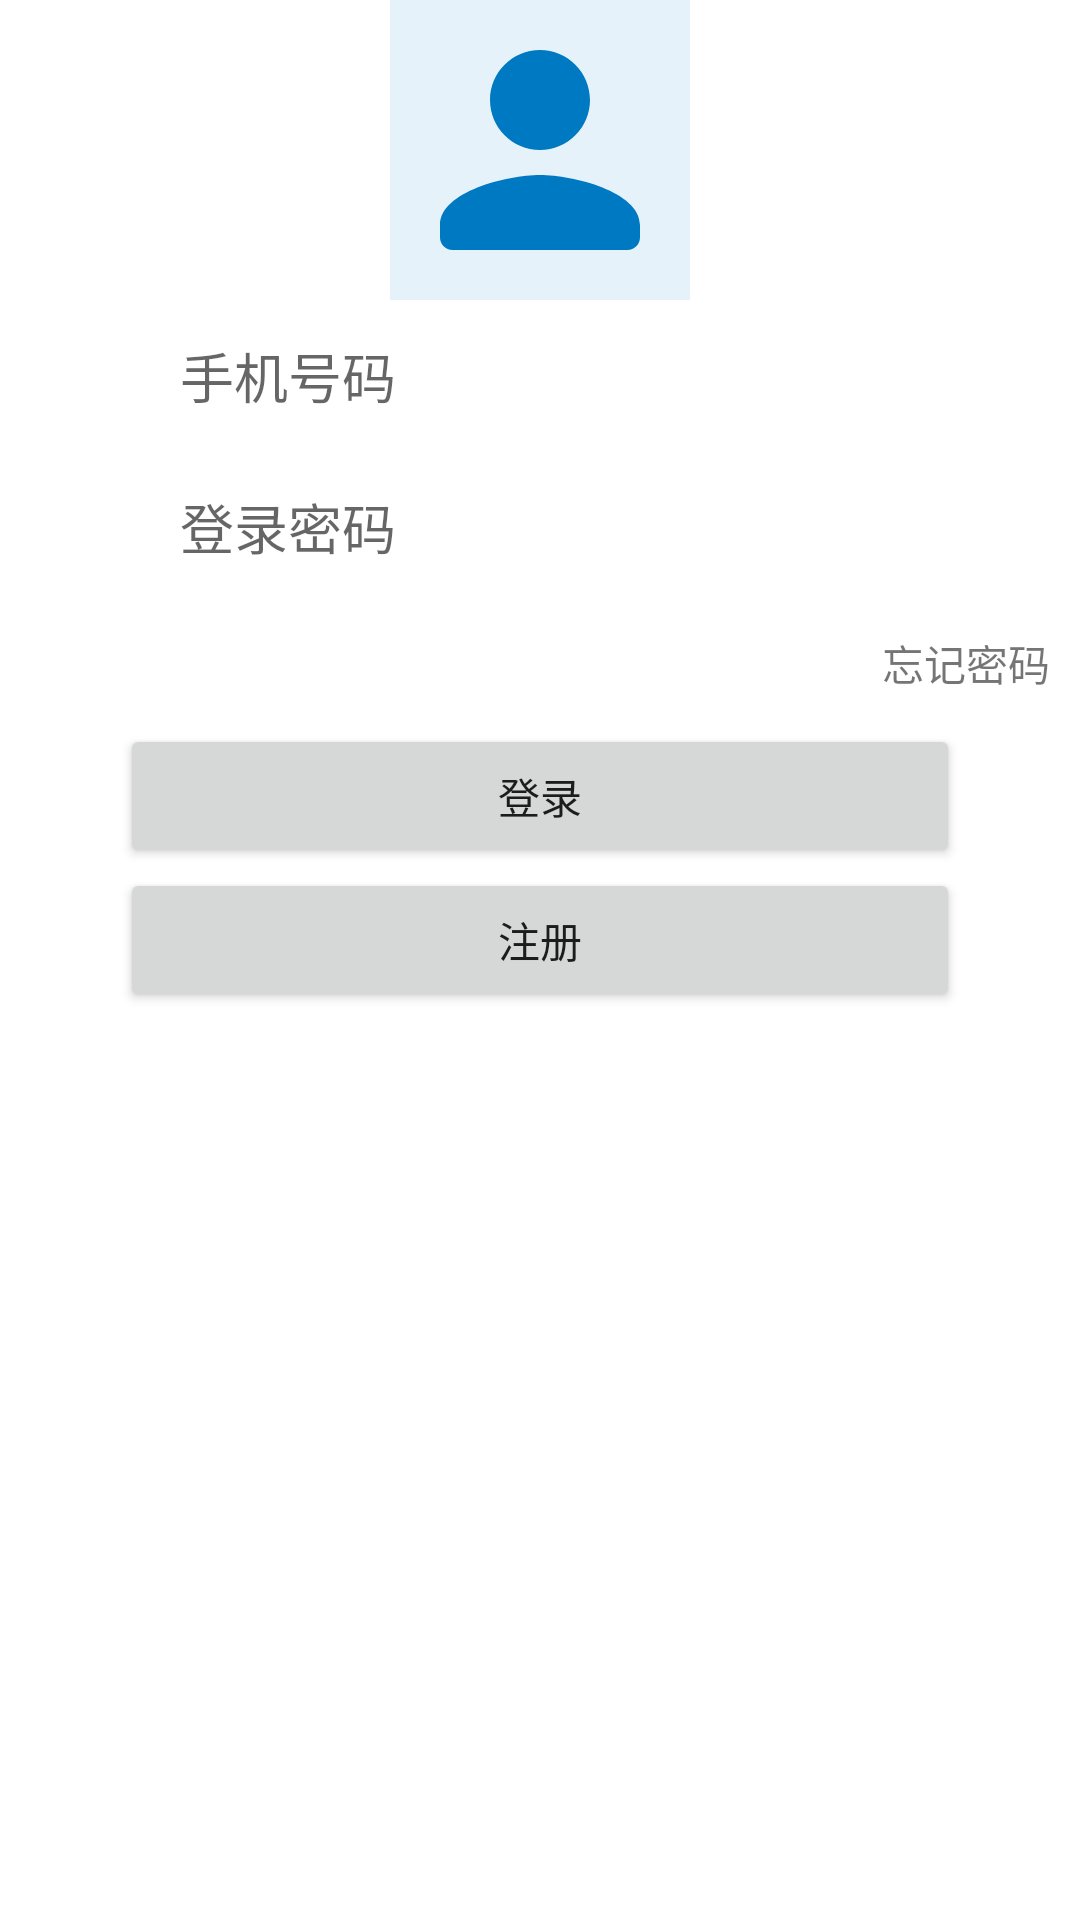

Produce the Android XML layout that renders to this screen, including the resource entries it uses.
<!-- AndroidManifest.xml: application theme AppTheme -->
<!-- res/layout/activity_login.xml -->
<?xml version="1.0" encoding="utf-8"?>
<layout xmlns:android="http://schemas.android.com/apk/res/android">
    <LinearLayout
        android:orientation="vertical"
        android:layout_width="match_parent"
        android:layout_height="match_parent">

        <ImageView
            android:layout_width="100dp"
            android:layout_height="100dp"
            android:layout_gravity="center"
            android:src="@drawable/ic_person_with_back_24"
            android:tint="?mColorPrimary" />

        <EditText
            android:hint="手机号码"
            android:background="@null"
            android:paddingStart="20dp"
            android:paddingEnd="20dp"
            android:paddingTop="12dp"
            android:paddingBottom="12dp"
            android:layout_marginStart="40dp"
            android:layout_marginEnd="40dp"
            android:layout_width="match_parent"
            android:layout_height="wrap_content"/>

        <EditText
            android:hint="登录密码"
            android:background="@null"
            android:paddingStart="20dp"
            android:paddingEnd="20dp"
            android:paddingTop="12dp"
            android:paddingBottom="12dp"
            android:layout_marginStart="40dp"
            android:layout_marginEnd="40dp"
            android:layout_width="match_parent"
            android:layout_height="wrap_content"/>

        <TextView
            android:text="忘记密码"
            android:layout_margin="10dp"
            android:layout_gravity="end"
            android:layout_width="wrap_content"
            android:layout_height="wrap_content"/>

        <Button
            android:text="登录"
            android:paddingStart="20dp"
            android:paddingEnd="20dp"
            android:paddingTop="12dp"
            android:paddingBottom="12dp"
            android:layout_marginStart="40dp"
            android:layout_marginEnd="40dp"
            android:layout_width="match_parent"
            android:layout_height="wrap_content"/>

        <Button
            android:text="注册"
            android:paddingStart="20dp"
            android:paddingEnd="20dp"
            android:paddingTop="12dp"
            android:paddingBottom="12dp"
            android:layout_marginStart="40dp"
            android:layout_marginEnd="40dp"
            android:layout_width="match_parent"
            android:layout_height="wrap_content"/>
    </LinearLayout>
</layout>
<!-- resources referenced by this layout -->
<resources>
  <!-- drawable ic_person_with_back_24 (drawable) -->
  <vector xmlns:android="http://schemas.android.com/apk/res/android"
      android:width="24dp"
      android:height="24dp"
      android:viewportWidth="24"
      android:viewportHeight="24">
    <path
        android:pathData="M0,0h24v24h-24z"
        android:fillColor="#000000"
        android:fillType="nonZero"
        android:fillAlpha="0.1"
        android:strokeLineCap="round"/>
    <path
        android:fillColor="#FF000000"
        android:pathData="M12,12c2.21,0 4,-1.79 4,-4s-1.79,-4 -4,-4 -4,1.79 -4,4 1.79,4 4,4zM12,14c-2.67,0 -8,1.34 -8,4v1c0,0.55 0.45,1 1,1h14c0.55,0 1,-0.45 1,-1v-1c0,-2.66 -5.33,-4 -8,-4z"/>
  </vector>
  <style name="AppTheme" parent="Theme.MaterialComponents.Light.NoActionBar">
          <item name="android:statusBarColor">@android:color/transparent</item>
          <item name="android:windowLightStatusBar">true</item>
          <item name="android:windowLightNavigationBar" tools:targetApi="o_mr1">true</item>
          
          <item name="android:windowSoftInputMode">stateHidden|adjustPan</item>
  
          <item name="colorPrimary">@color/defaultPrimary</item>
          <item name="colorPrimaryDark">@color/defaultPrimary</item>
          <item name="colorAccent">@color/defaultPrimary</item>
  
          <item name="mColorPrimary">@color/defaultPrimary</item>
          <item name="mColorSecondary">@color/defaultSecondary</item>
          <item name="mColorBackground">@color/defaultBackground</item>
          <item name="mColorSurface">@color/defaultSurface</item>
          <item name="mColorError">@color/defaultError</item>
          <item name="mColorOnPrimary">@color/defaultOnPrimary</item>
          <item name="mColorOnSecondary">@color/defaultOnSecondary</item>
          <item name="mColorOnBackground">@color/defaultOnBackground</item>
          <item name="mColorOnSurface">@color/defaultOnSurface</item>
          <item name="mColorOnError">@color/defaultOnError</item>
          <item name="mColorTextSub">@color/defaultTextSub</item>
          <item name="mColorText">@color/defaultText</item>
          <item name="mColorPrimaryVBack">@color/defaultPrimaryVBack</item>
      </style>
  <color name="defaultPrimary">#FF0079C3</color>
  <color name="defaultSecondary">#FF0079C3</color>
  <color name="defaultBackground">#FFF5F5F5</color>
  <color name="defaultSurface">#FFFFFFFF</color>
  <color name="defaultError">#FFB00020</color>
  <color name="defaultOnPrimary">#FF000000</color>
  <color name="defaultOnSecondary">#FF000000</color>
  <color name="defaultOnBackground">#FF000000</color>
  <color name="defaultOnSurface">#FF000000</color>
  <color name="defaultOnError">#FFFFFFFF</color>
  <color name="defaultTextSub">#FF757575</color>
  <color name="defaultText">#FF000000</color>
  <color name="defaultPrimaryVBack">#0D0079C3</color>
</resources>
